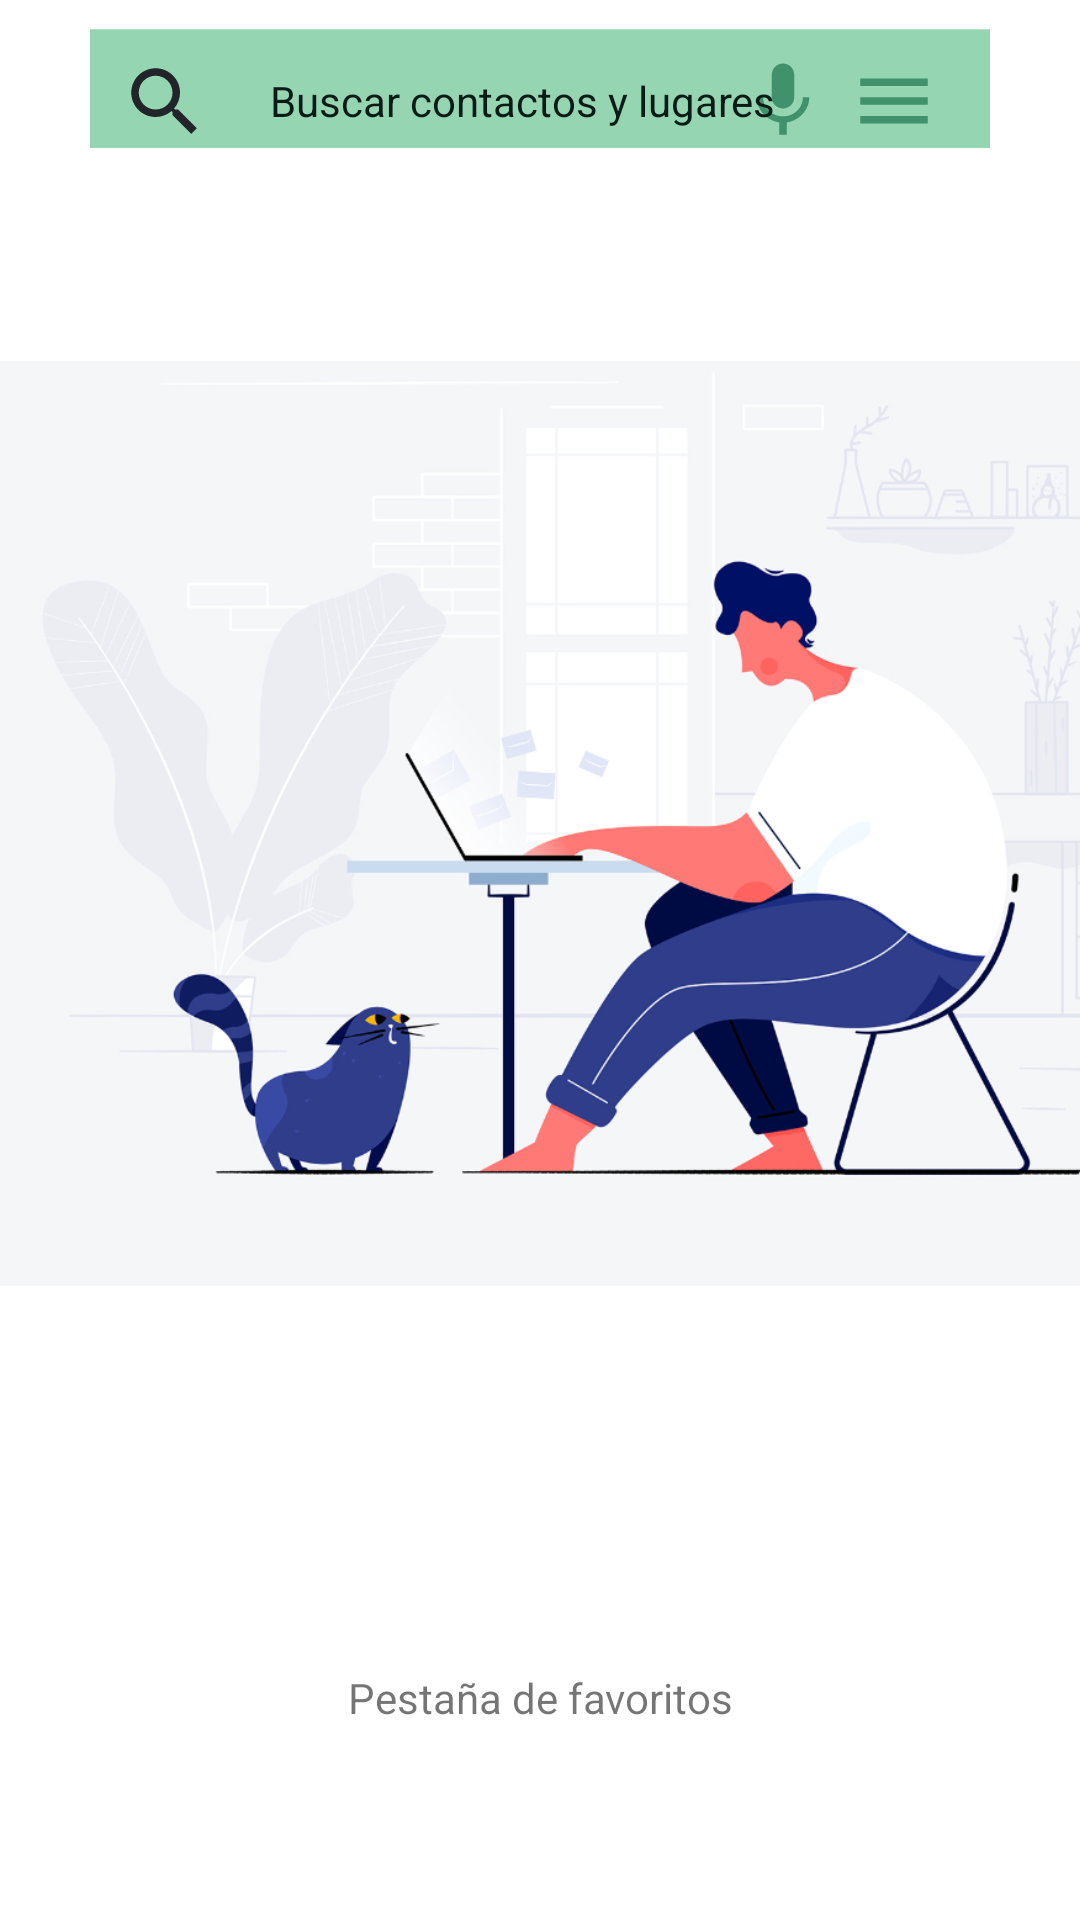

Here is an Android app screen rendered from its layout file. Give the layout XML and the strings, colors and styles it references.
<!-- AndroidManifest.xml: application theme Theme.AgendaDeContactos -->
<!-- res/layout/fragment_favorites.xml -->
<?xml version="1.0" encoding="utf-8"?>
<FrameLayout xmlns:android="http://schemas.android.com/apk/res/android"
    xmlns:app="http://schemas.android.com/apk/res-auto"
    xmlns:tools="http://schemas.android.com/tools"
    android:layout_width="match_parent"
    android:layout_height="match_parent"
    android:background="@drawable/baseline_rectangle_24"
    tools:context=".favoritesFragment">

    <androidx.constraintlayout.widget.ConstraintLayout
        android:layout_width="match_parent"
        android:layout_height="match_parent"
        android:background="@drawable/baseline_rectangle_24" >

        <ImageView
            android:id="@+id/imageView6"
            android:layout_width="wrap_content"
            android:layout_height="wrap_content"
            android:layout_marginStart="40dp"
            android:layout_marginTop="10dp"
            android:src="@drawable/baseline_search_24"
            app:layout_constraintBottom_toBottomOf="parent"
            app:layout_constraintStart_toStartOf="parent"
            app:layout_constraintTop_toTopOf="parent"
            app:layout_constraintVertical_bias="0.015" />

        <ImageView
            android:id="@+id/imageView7"
            android:layout_width="wrap_content"
            android:layout_height="wrap_content"
            android:layout_marginEnd="80dp"
            android:src="@drawable/baseline_mic_24"
            app:layout_constraintBottom_toBottomOf="@+id/textView3"
            app:layout_constraintEnd_toEndOf="parent"
            app:layout_constraintHorizontal_bias="0.978"
            app:layout_constraintStart_toEndOf="@+id/imageView6"
            app:layout_constraintTop_toTopOf="@+id/textView3" />

        <ImageView
            android:id="@+id/imageView8"
            android:layout_width="wrap_content"
            android:layout_height="wrap_content"
            android:layout_marginEnd="40dp"
            android:src="@drawable/baseline_menu_24"
            app:layout_constraintBottom_toBottomOf="@+id/imageView7"
            app:layout_constraintEnd_toEndOf="parent"
            app:layout_constraintStart_toEndOf="@+id/imageView7"
            app:layout_constraintTop_toTopOf="@+id/imageView7"
            app:layout_constraintVertical_bias="0.0" />

        <TextView
            android:id="@+id/textView3"
            android:layout_width="wrap_content"
            android:layout_height="wrap_content"
            android:layout_marginStart="20dp"
            android:layout_marginTop="5dp"
            android:text="Buscar contactos y lugares"
            app:layout_constraintBottom_toBottomOf="@+id/imageView6"
            app:layout_constraintEnd_toStartOf="@+id/imageView7"
            app:layout_constraintHorizontal_bias="0.0"
            app:layout_constraintStart_toEndOf="@+id/imageView6"
            app:layout_constraintTop_toTopOf="@+id/imageView6"
            app:layout_constraintVertical_bias="0.0"
            android:textColor="@color/Dark_green"/>

        <ImageView
            android:id="@+id/imageView3"
            android:layout_width="411dp"
            android:layout_height="549dp"
            android:src="@drawable/empty_state"
            app:layout_constraintEnd_toEndOf="parent"
            app:layout_constraintHorizontal_bias="0.0"
            app:layout_constraintStart_toStartOf="parent"
            app:layout_constraintTop_toTopOf="parent" />

        <TextView
            android:id="@+id/textView"
            android:layout_width="wrap_content"
            android:layout_height="wrap_content"
            android:layout_marginTop="2dp"
            android:text="Pestaña de favoritos"
            app:layout_constraintBottom_toBottomOf="parent"
            app:layout_constraintEnd_toEndOf="parent"
            app:layout_constraintStart_toStartOf="parent"
            app:layout_constraintTop_toBottomOf="@+id/imageView3"
            app:layout_constraintVertical_bias="0.074" />

    </androidx.constraintlayout.widget.ConstraintLayout>
</FrameLayout>
<!-- resources referenced by this layout -->
<resources>
  <color name="Dark_green">#081c15</color>
  <!-- drawable baseline_menu_24 (drawable) -->
  <vector xmlns:android="http://schemas.android.com/apk/res/android"
      android:width="30dp"
      android:height="30dp"
      android:viewportWidth="24"
      android:viewportHeight="24"
      android:tint="@color/Sean_green">
    <path
        android:fillColor="@android:color/white"
        android:pathData="M3,18h18v-2L3,16v2zM3,13h18v-2L3,11v2zM3,6v2h18L21,6L3,6z"/>
  </vector>
  <!-- drawable baseline_mic_24 (drawable) -->
  <vector xmlns:android="http://schemas.android.com/apk/res/android"
      android:width="30dp"
      android:height="30dp"
      android:viewportWidth="24"
      android:viewportHeight="24"
      android:tint="@color/Sean_green">
    <path
        android:fillColor="@android:color/white"
        android:pathData="M12,14c1.66,0 2.99,-1.34 2.99,-3L15,5c0,-1.66 -1.34,-3 -3,-3S9,3.34 9,5v6c0,1.66 1.34,3 3,3zM17.3,11c0,3 -2.54,5.1 -5.3,5.1S6.7,14 6.7,11L5,11c0,3.41 2.72,6.23 6,6.72L11,21h2v-3.28c3.28,-0.48 6,-3.3 6,-6.72h-1.7z"/>
  </vector>
  <!-- drawable baseline_rectangle_24 (drawable) -->
  <vector xmlns:android="http://schemas.android.com/apk/res/android"
      android:width="24dp"
      android:height="24dp"
      android:viewportWidth="24"
      android:viewportHeight="260"
      android:tint="@color/Celadon_fuerte">
    <path
        android:fillColor="@color/Celadon_fuerte"
        android:pathData="M2,4h20v16h-20z"/>
  </vector>
  <!-- drawable baseline_search_24 (drawable) -->
  <vector xmlns:android="http://schemas.android.com/apk/res/android"
      android:width="30dp"
      android:height="30dp"
      android:viewportWidth="24"
      android:viewportHeight="24"
      android:tint="@color/Eerie_black">
    <path
        android:fillColor="@android:color/white"
        android:pathData="M15.5,14h-0.79l-0.28,-0.27C15.41,12.59 16,11.11 16,9.5 16,5.91 13.09,3 9.5,3S3,5.91 3,9.5 5.91,16 9.5,16c1.61,0 3.09,-0.59 4.23,-1.57l0.27,0.28v0.79l5,4.99L20.49,19l-4.99,-5zM9.5,14C7.01,14 5,11.99 5,9.5S7.01,5 9.5,5 14,7.01 14,9.5 11.99,14 9.5,14z"/>
  </vector>
  <!-- drawable empty_state: png bitmap (drawable, 192201 bytes) -->
  <style name="Theme.AgendaDeContactos" parent="Theme.MaterialComponents.DayNight.DarkActionBar">
          
          <item name="colorPrimary">@color/white</item>
          <item name="colorPrimaryVariant">@color/Honolulu_blue</item>
          <item name="colorOnPrimary">@color/white</item>
          
          <item name="colorSecondary">@color/teal_200</item>
          <item name="colorSecondaryVariant">@color/teal_700</item>
          <item name="colorOnSecondary">@color/Nyanza</item>
          
          <item name="android:statusBarColor">?attr/colorPrimaryVariant</item>
          
      </style>
  <color name="Sean_green">#40916c</color>
  <color name="Celadon_fuerte">#95d5b2</color>
  <color name="Eerie_black">#212529</color>
  <color name="white">#FFFFFFFF</color>
  <color name="Honolulu_blue">#0077b6</color>
  <color name="teal_200">#FF03DAC5</color>
  <color name="teal_700">#FF018786</color>
  <color name="Nyanza">#D8F3DC</color>
</resources>
